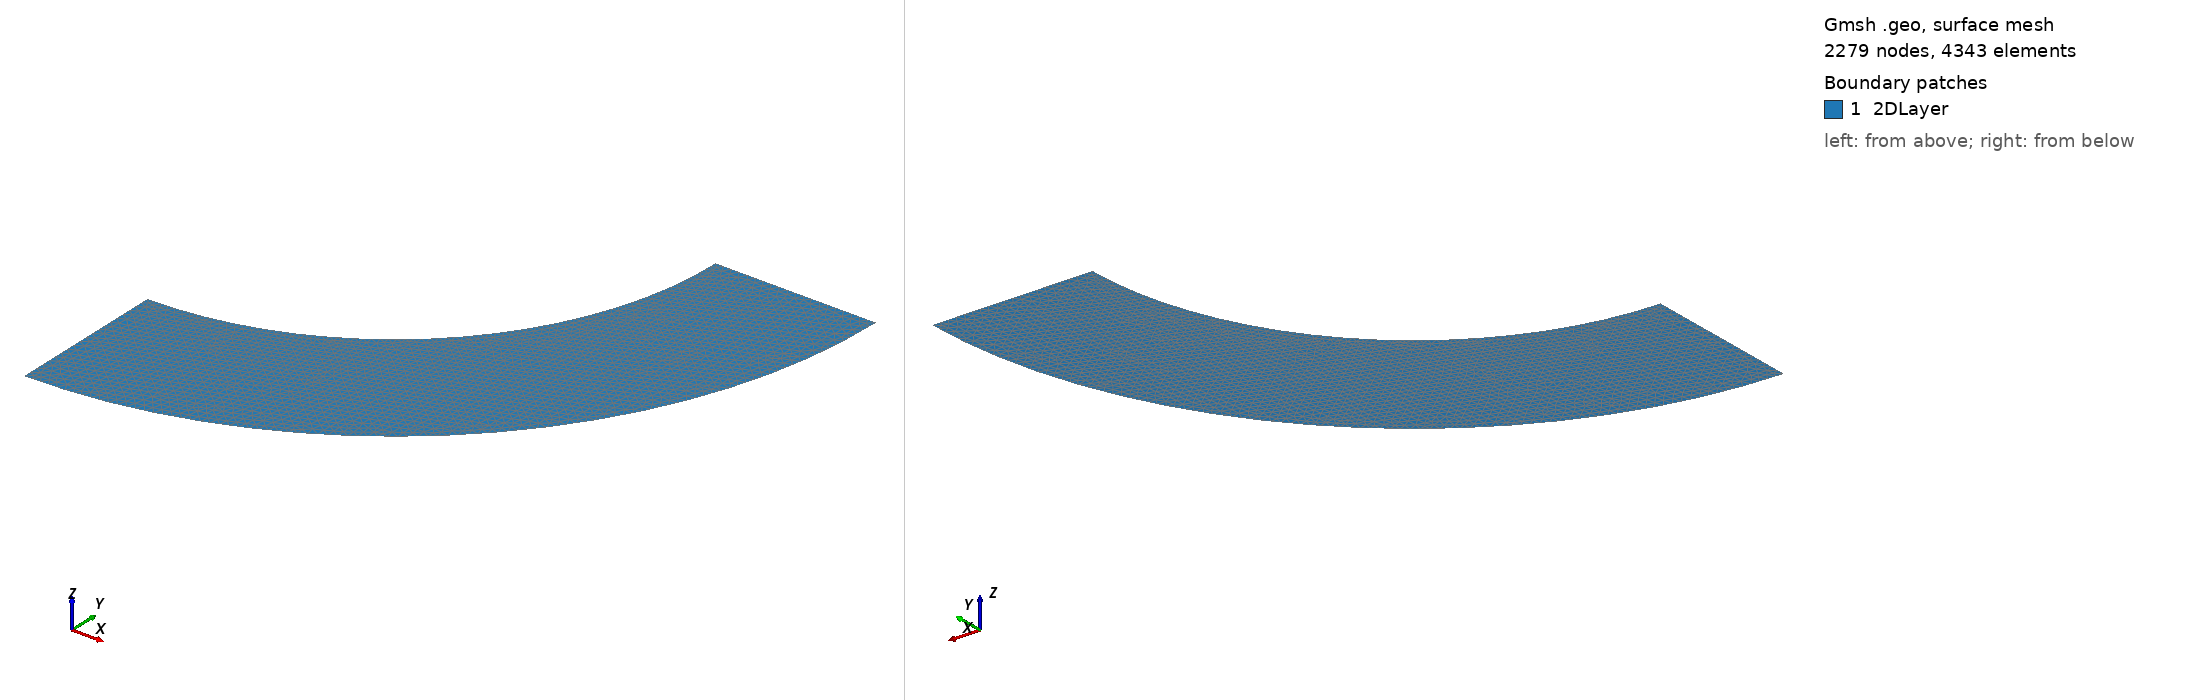

Gmsh geometry script, surface-meshed: 2279 nodes, 4343 surface elements. Boundary patches (legend numbers): 1 2DLayer. Left view from above one corner, right view from below the opposite corner. Legend entries are the model's physical surfaces. The drawing asked Gmsh for element sizes between 1% and 20% of the model's largest extent; the script's own settings can give other sizes.

=== meshTestCase6.geo (drawn) ===
// 2D geometry of testCase2D_4

Point(1) = {-0.000000, 0.000000, 0, 0.025000};
Point(2) = {0.123869, 0.005123, 0, 0.025000};
Point(3) = {0.246892, 0.020458, 0, 0.025000};
Point(4) = {0.368228, 0.045900, 0, 0.025000};
Point(5) = {0.487049, 0.081274, 0, 0.025000};
Point(6) = {0.602543, 0.126340, 0, 0.025000};
Point(7) = {0.713921, 0.180789, 0, 0.025000};
Point(8) = {0.820422, 0.244250, 0, 0.025000};
Point(9) = {0.921319, 0.316289, 0, 0.025000};
Point(10) = {1.015922, 0.396414, 0, 0.025000};
Point(11) = {1.103586, 0.484078, 0, 0.025000};
Point(12) = {1.183711, 0.578681, 0, 0.025000};
Point(13) = {1.255750, 0.679578, 0, 0.025000};
Point(14) = {1.319211, 0.786079, 0, 0.025000};
Point(15) = {1.373660, 0.897457, 0, 0.025000};
Point(16) = {1.418726, 1.012951, 0, 0.025000};
Point(17) = {1.454100, 1.131772, 0, 0.025000};
Point(18) = {1.479542, 1.253108, 0, 0.025000};
Point(19) = {1.494877, 1.376131, 0, 0.025000};
Point(20) = {1.500000, 1.500000, 0, 0.025000};
Point(21) = {1.375000, 1.500000, 0, 0.025000};
Point(22) = {1.250000, 1.500000, 0, 0.025000};
Point(23) = {1.125000, 1.500000, 0, 0.025000};
Point(24) = {1.000000, 1.500000, 0, 0.025000};
Point(25) = {0.996584, 1.417421, 0, 0.025000};
Point(26) = {0.986361, 1.335405, 0, 0.025000};
Point(27) = {0.969400, 1.254515, 0, 0.025000};
Point(28) = {0.945817, 1.175301, 0, 0.025000};
Point(29) = {0.915773, 1.098305, 0, 0.025000};
Point(30) = {0.879474, 1.024053, 0, 0.025000};
Point(31) = {0.837166, 0.953052, 0, 0.025000};
Point(32) = {0.789141, 0.885787, 0, 0.025000};
Point(33) = {0.735724, 0.822718, 0, 0.025000};
Point(34) = {0.677282, 0.764276, 0, 0.025000};
Point(35) = {0.614213, 0.710859, 0, 0.025000};
Point(36) = {0.546948, 0.662834, 0, 0.025000};
Point(37) = {0.475947, 0.620526, 0, 0.025000};
Point(38) = {0.401695, 0.584227, 0, 0.025000};
Point(39) = {0.324699, 0.554183, 0, 0.025000};
Point(40) = {0.245485, 0.530600, 0, 0.025000};
Point(41) = {0.164595, 0.513639, 0, 0.025000};
Point(42) = {0.082579, 0.503416, 0, 0.025000};
Point(43) = {-0.000000, 0.500000, 0, 0.025000};
Point(44) = {-0.000000, 0.375000, 0, 0.025000};
Point(45) = {-0.000000, 0.250000, 0, 0.025000};
Point(46) = {-0.000000, 0.125000, 0, 0.025000};
Point(47) = {-0.000000, 0.000000, 0, 0.025000};

Line(1) = {1, 2};
Line(2) = {2, 3};
Line(3) = {3, 4};
Line(4) = {4, 5};
Line(5) = {5, 6};
Line(6) = {6, 7};
Line(7) = {7, 8};
Line(8) = {8, 9};
Line(9) = {9, 10};
Line(10) = {10, 11};
Line(11) = {11, 12};
Line(12) = {12, 13};
Line(13) = {13, 14};
Line(14) = {14, 15};
Line(15) = {15, 16};
Line(16) = {16, 17};
Line(17) = {17, 18};
Line(18) = {18, 19};
Line(19) = {19, 20};
Line(20) = {20, 21};
Line(21) = {21, 22};
Line(22) = {22, 23};
Line(23) = {23, 24};
Line(24) = {24, 25};
Line(25) = {25, 26};
Line(26) = {26, 27};
Line(27) = {27, 28};
Line(28) = {28, 29};
Line(29) = {29, 30};
Line(30) = {30, 31};
Line(31) = {31, 32};
Line(32) = {32, 33};
Line(33) = {33, 34};
Line(34) = {34, 35};
Line(35) = {35, 36};
Line(36) = {36, 37};
Line(37) = {37, 38};
Line(38) = {38, 39};
Line(39) = {39, 40};
Line(40) = {40, 41};
Line(41) = {41, 42};
Line(42) = {42, 43};
Line(43) = {43, 44};
Line(44) = {44, 45};
Line(45) = {45, 46};
Line(46) = {46, 1};

Line Loop(1) = {1, 2, 3, 4, 5, 6, 7, 8, 9, 10, 11, 12, 13, 14, 15, 16, 17, 18, 19, 20, 21, 22, 23, 24, 25, 26, 27, 28, 29, 30, 31, 32, 33, 34, 35, 36, 37, 38, 39, 40, 41, 42, 43, 44, 45, 46};

Plane Surface(1) = {1};

Physical Point(1) = {1, 2, 3, 4, 5, 6, 7, 8, 9, 10, 11, 12, 13, 14, 15, 16, 17, 18, 19, 20, 21, 22, 23, 24, 25, 26, 27, 28, 29, 30, 31, 32, 33, 34, 35, 36, 37, 38, 39, 40, 41, 42, 43, 44, 45, 46};
Physical Line(1) = {1};
Physical Line(2) = {2};
Physical Line(3) = {3};
Physical Line(4) = {4};
Physical Line(5) = {5};
Physical Line(6) = {6};
Physical Line(7) = {7};
Physical Line(8) = {8};
Physical Line(9) = {9};
Physical Line(10) = {10};
Physical Line(11) = {11};
Physical Line(12) = {12};
Physical Line(13) = {13};
Physical Line(14) = {14};
Physical Line(15) = {15};
Physical Line(16) = {16};
Physical Line(17) = {17};
Physical Line(18) = {18};
Physical Line(19) = {19};
Physical Line(20) = {20};
Physical Line(21) = {21};
Physical Line(22) = {22};
Physical Line(23) = {23};
Physical Line(24) = {24};
Physical Line(25) = {25};
Physical Line(26) = {26};
Physical Line(27) = {27};
Physical Line(28) = {28};
Physical Line(29) = {29};
Physical Line(30) = {30};
Physical Line(31) = {31};
Physical Line(32) = {32};
Physical Line(33) = {33};
Physical Line(34) = {34};
Physical Line(35) = {35};
Physical Line(36) = {36};
Physical Line(37) = {37};
Physical Line(38) = {38};
Physical Line(39) = {39};
Physical Line(40) = {40};
Physical Line(41) = {41};
Physical Line(42) = {42};
Physical Line(43) = {43};
Physical Line(44) = {44};
Physical Line(45) = {45};
Physical Line(46) = {46};

Physical Surface("2DLayer", 999) = {1};
